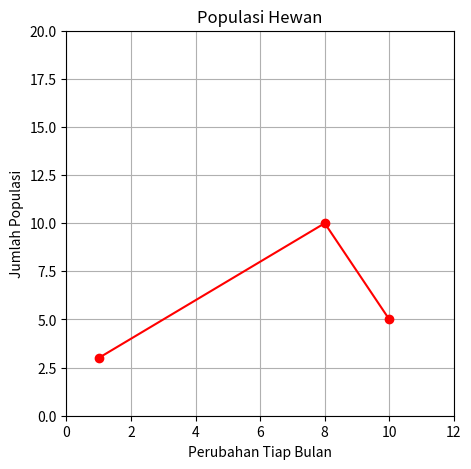

Write Python code to recreate this figure.
import matplotlib.pyplot as plt
import numpy as np
xpoints = np.array([1, 8, 10])
ypoints = np.array([3, 10, 5])



plt.figure(figsize=(5,5))
plt.plot(xpoints, ypoints,color='red',marker='o')
plt.xlabel('Perubahan Tiap Bulan')
plt.ylabel('Jumlah Populasi')
plt.title('Populasi Hewan')
plt.xlim([0,12])
plt.ylim([0,20])
plt.grid(True)
plt.show()